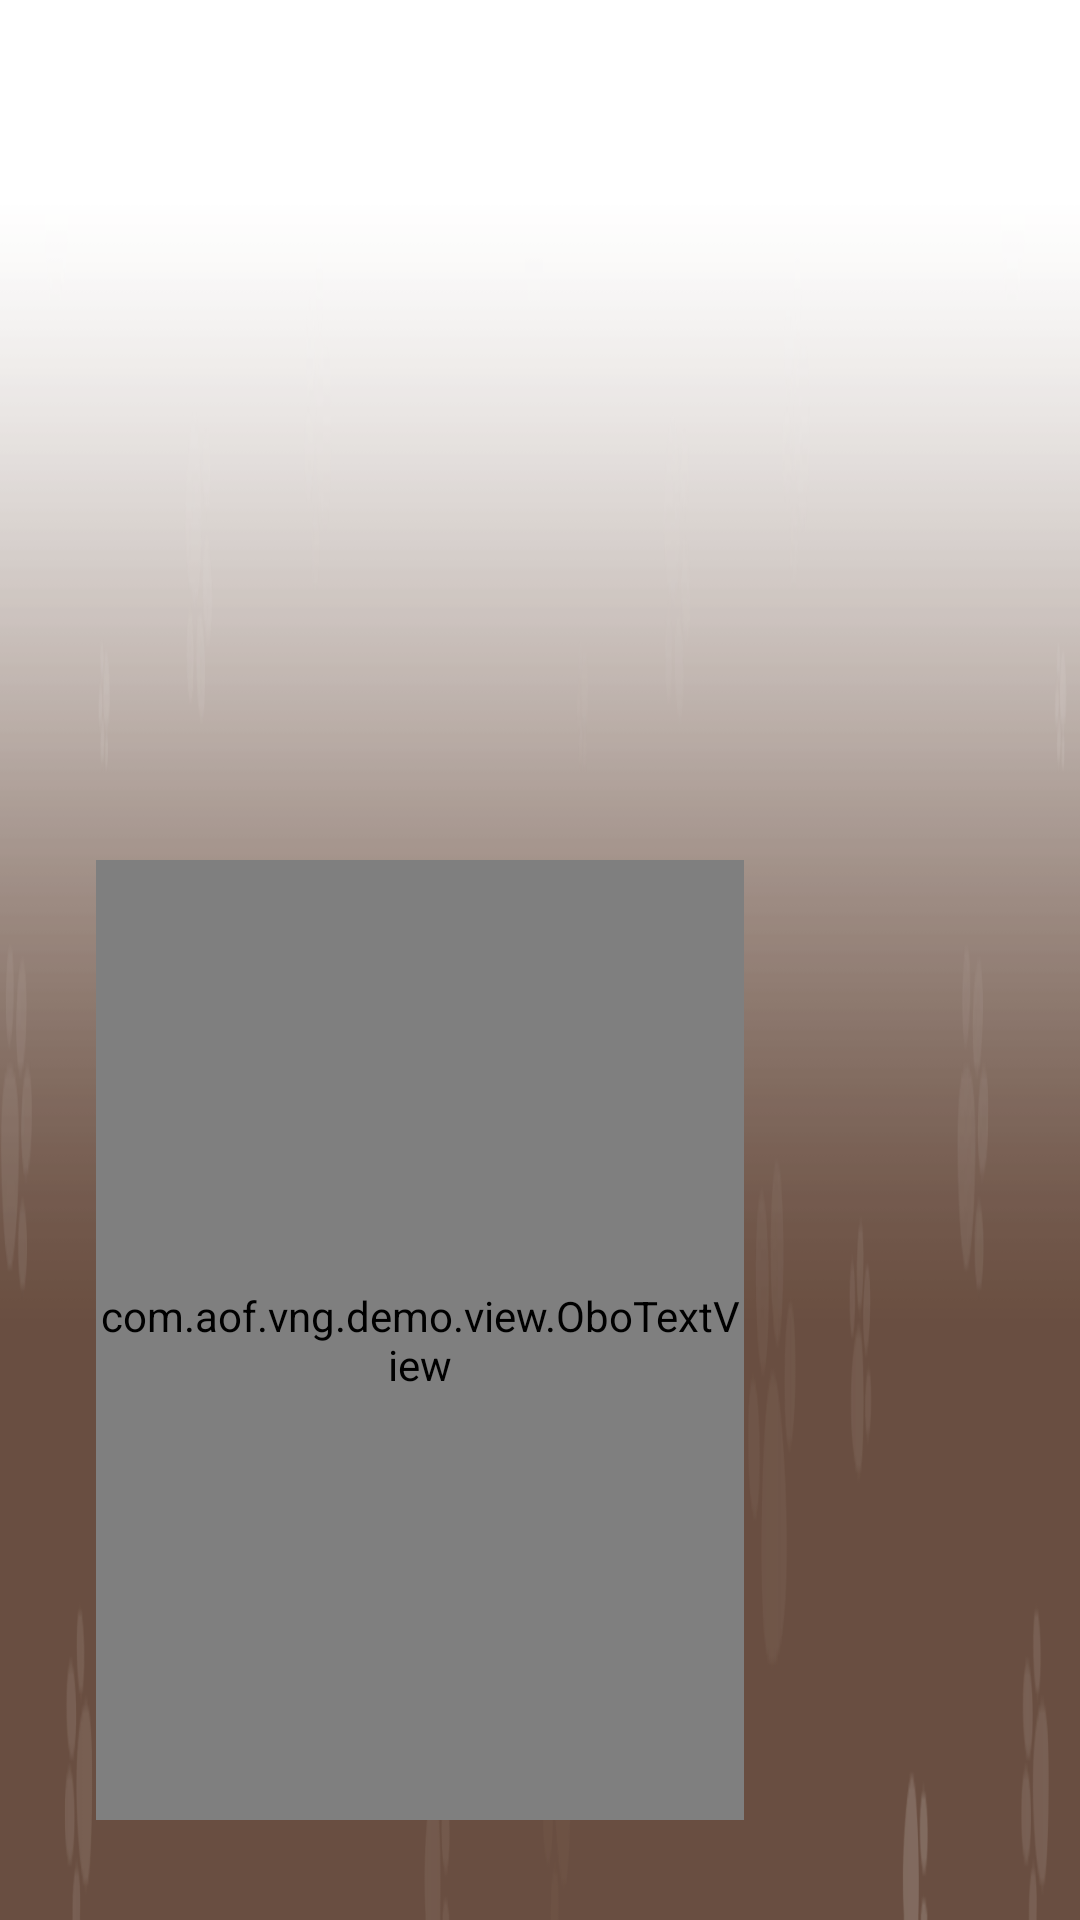

Reconstruct the res/layout file that produces this screen, plus the resources it refers to.
<!-- AndroidManifest.xml: application theme Theme.VNGDemo -->
<!-- res/layout/layout_textbox.xml -->
<?xml version="1.0" encoding="utf-8"?>
<androidx.constraintlayout.widget.ConstraintLayout xmlns:android="http://schemas.android.com/apk/res/android"
    xmlns:app="http://schemas.android.com/apk/res-auto"
    xmlns:tools="http://schemas.android.com/tools"
    android:layout_width="match_parent"
    android:layout_height="match_parent">

    <androidx.constraintlayout.widget.ConstraintLayout
        android:layout_width="match_parent"
        android:layout_height="match_parent"
        android:background="@drawable/bg_neko_textbox"
        app:layout_constraintBottom_toBottomOf="parent"
        app:layout_constraintLeft_toLeftOf="parent"
        app:layout_constraintRight_toRightOf="parent"
        app:layout_constraintTop_toTopOf="parent">

        <ImageView
            android:id="@+id/image_name"
            android:layout_width="200.1dp"
            android:layout_height="28.7dp"
            android:contentDescription="@string/des_textbox"
            app:layout_constraintBottom_toBottomOf="parent"
            app:layout_constraintHorizontal_bias="0.2"
            app:layout_constraintLeft_toLeftOf="parent"
            app:layout_constraintRight_toRightOf="parent"
            app:layout_constraintTop_toTopOf="parent"
            app:layout_constraintVertical_bias="0.25" />

        <TextView
            android:id="@+id/text_dialog_tag"
            android:layout_width="wrap_content"
            android:layout_height="wrap_content"
            android:textSize="18sp"
            android:textColor="#CE9E03"
            app:layout_constraintBottom_toBottomOf="parent"
            app:layout_constraintHorizontal_bias="0"
            app:layout_constraintLeft_toLeftOf="@id/image_name"
            app:layout_constraintRight_toRightOf="parent"
            app:layout_constraintTop_toTopOf="@id/image_name"
            app:layout_constraintVertical_bias="0" />

        <com.aof.vng.demo.view.OboTextView
            android:id="@+id/text_dialog_info"
            android:layout_width="0dp"
            android:layout_height="0dp"
            android:textSize="18sp"
            android:textColor="@color/white"
            app:layout_constraintBottom_toBottomOf="parent"
            app:layout_constraintLeft_toLeftOf="@id/image_name"
            app:layout_constraintRight_toRightOf="parent"
            app:layout_constraintTop_toTopOf="@id/image_name"
            app:layout_constraintVertical_bias="0.8"
            app:layout_constraintWidth_percent="0.6"
            app:layout_constraintHeight_percent="0.5"
            app:layout_constraintHorizontal_bias="0"/>

    </androidx.constraintlayout.widget.ConstraintLayout>

</androidx.constraintlayout.widget.ConstraintLayout>
<!-- resources referenced by this layout -->
<resources>
  <!-- drawable bg_neko_textbox (drawable) -->
  <?xml version="1.0" encoding="utf-8"?>
  <bitmap
      xmlns:android="http://schemas.android.com/apk/res/android"
      android:src="@drawable/neko_window"
      android:tileMode="disabled" />
  <string name="des_textbox">文本框</string>
  <style name="Theme.VNGDemo" parent="Theme.MaterialComponents.DayNight.DarkActionBar">
          
          <item name="colorPrimary">@color/purple_500</item>
          <item name="colorPrimaryVariant">@color/purple_700</item>
          <item name="colorOnPrimary">@color/white</item>
          
          <item name="colorSecondary">@color/teal_200</item>
          <item name="colorSecondaryVariant">@color/teal_700</item>
          <item name="colorOnSecondary">@color/black</item>
          
          <item name="android:statusBarColor" tools:targetApi="l">?attr/colorPrimaryVariant</item>
          
      </style>
  <!-- drawable neko_window: png bitmap (drawable, 25067 bytes) -->
  <!-- not gathered from this repository: default colours our renderer supplied (Android Studio template values) -->
  <color name="purple_500">#FF6200EE</color>
  <color name="purple_700">#FF3700B3</color>
  <color name="teal_200">#FF03DAC5</color>
  <color name="teal_700">#FF018786</color>
  <color name="black">#FF000000</color>
  <color name="white">#FFFFFFFF</color>
</resources>
